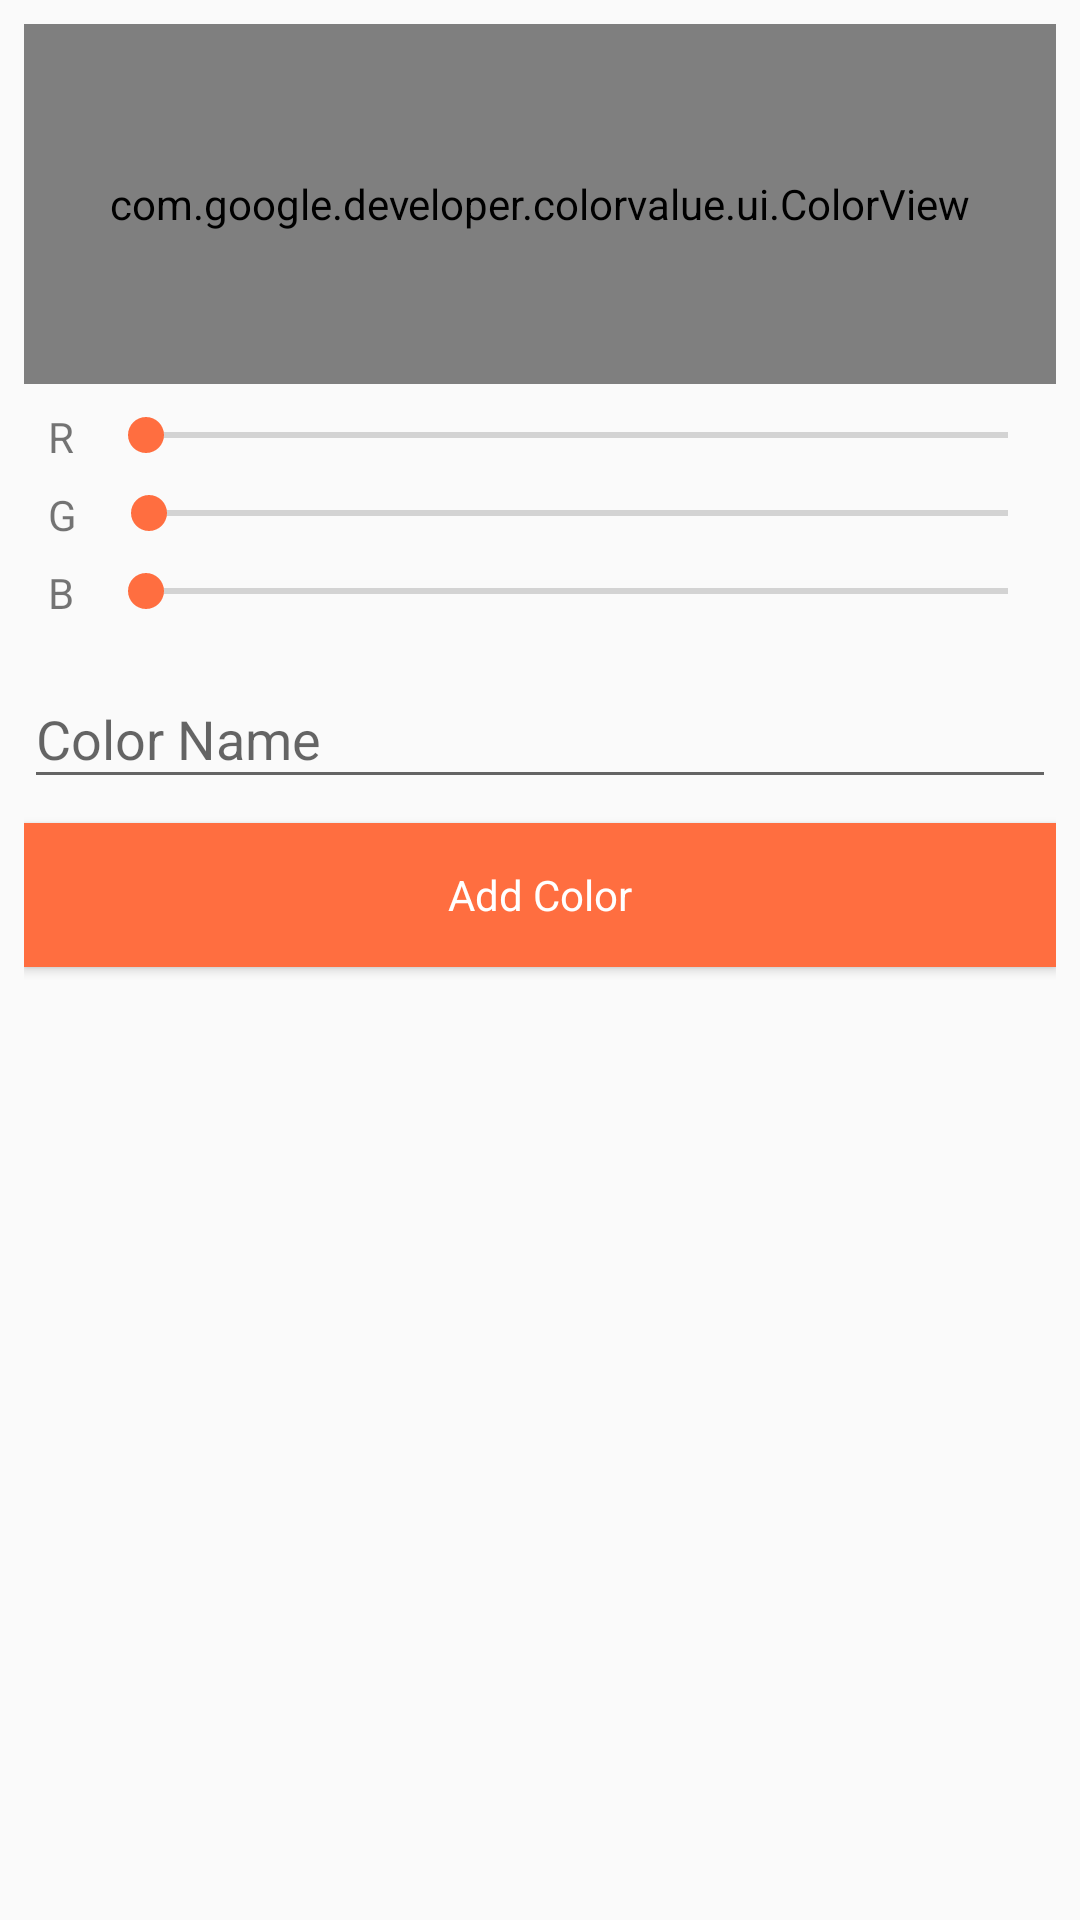

Here is an Android app screen rendered from its layout file. Give the layout XML and the strings, colors and styles it references.
<!-- AndroidManifest.xml: application theme AppTheme -->
<!-- res/layout/activity_add_card.xml -->
<?xml version="1.0" encoding="utf-8"?>
<android.support.constraint.ConstraintLayout xmlns:android="http://schemas.android.com/apk/res/android"
    xmlns:app="http://schemas.android.com/apk/res-auto"
    xmlns:tools="http://schemas.android.com/tools"
    android:layout_width="match_parent"
    android:layout_height="match_parent"
    android:padding="8dp"
    tools:context="com.google.developer.colorvalue.AddCardActivity">

    <com.google.developer.colorvalue.ui.ColorView
        android:id="@+id/color"
        android:layout_width="0dp"
        android:layout_height="120dp"
        android:background="@android:color/black"
        android:textSize="@dimen/color_text_size"
        app:layout_constraintLeft_toLeftOf="parent"
        app:layout_constraintRight_toRightOf="parent"
        app:layout_constraintTop_toTopOf="parent" />

    <TextView
        android:id="@+id/text_red"
        android:layout_width="0dp"
        android:layout_height="wrap_content"
        android:layout_marginStart="8dp"
        android:text="@string/red_beam"
        app:layout_constraintLeft_toLeftOf="parent"
        app:layout_constraintTop_toTopOf="@+id/seek_red" />

    <SeekBar
        android:id="@+id/seek_red"
        android:layout_width="0dp"
        android:layout_height="wrap_content"
        android:layout_marginStart="8dp"
        android:layout_marginTop="8dp"
        android:max="255"
        app:layout_constraintLeft_toRightOf="@+id/text_red"
        app:layout_constraintRight_toRightOf="parent"
        app:layout_constraintTop_toBottomOf="@+id/color" />

    <TextView
        android:id="@+id/text_green"
        android:layout_width="0dp"
        android:layout_height="wrap_content"
        android:layout_marginStart="8dp"
        android:text="@string/green_beam"
        app:layout_constraintLeft_toLeftOf="parent"
        app:layout_constraintTop_toTopOf="@+id/seek_green" />

    <SeekBar
        android:id="@+id/seek_green"
        android:layout_width="0dp"
        android:layout_height="wrap_content"
        android:layout_marginStart="8dp"
        android:layout_marginTop="8dp"
        android:max="255"
        app:layout_constraintLeft_toRightOf="@+id/text_green"
        app:layout_constraintRight_toRightOf="parent"
        app:layout_constraintTop_toBottomOf="@+id/seek_red" />

    <TextView
        android:id="@+id/text_blue"
        android:layout_width="0dp"
        android:layout_height="wrap_content"
        android:layout_marginStart="8dp"
        android:text="@string/blue_beam"
        app:layout_constraintLeft_toLeftOf="parent"
        app:layout_constraintTop_toTopOf="@+id/seek_blue" />

    <SeekBar
        android:id="@+id/seek_blue"
        android:layout_width="0dp"
        android:layout_height="wrap_content"
        android:layout_marginStart="8dp"
        android:layout_marginTop="8dp"
        android:max="255"
        app:layout_constraintLeft_toRightOf="@+id/text_blue"
        app:layout_constraintRight_toRightOf="parent"
        app:layout_constraintTop_toBottomOf="@+id/seek_green" />

    <android.support.design.widget.TextInputLayout
        android:id="@+id/layout_name"
        android:layout_width="0dp"
        android:layout_height="wrap_content"
        android:layout_marginTop="8dp"
        app:layout_constraintLeft_toLeftOf="parent"
        app:layout_constraintRight_toRightOf="parent"
        app:layout_constraintTop_toBottomOf="@+id/seek_blue">

        <android.support.design.widget.TextInputEditText
            android:id="@+id/color_name"
            android:layout_width="match_parent"
            android:layout_height="wrap_content"
            android:hint="@string/input_color_name"
            android:maxLength="255"
            android:maxLines="1"
            tools:text="Red" />

    </android.support.design.widget.TextInputLayout>

    <Button
        android:id="@+id/button_add"
        style="?android:actionButtonStyle"
        android:layout_width="0dp"
        android:layout_height="wrap_content"
        android:layout_marginTop="8dp"
        android:background="@color/colorAccent"
        android:text="@string/button_add_color"
        android:textColor="@android:color/white"
        app:layout_constraintLeft_toLeftOf="parent"
        app:layout_constraintRight_toRightOf="parent"
        app:layout_constraintTop_toBottomOf="@+id/layout_name" />

</android.support.constraint.ConstraintLayout>
<!-- resources referenced by this layout -->
<resources>
  <color name="colorAccent">#FF6E40</color>
  <dimen name="color_text_size">0sp</dimen>
  <string name="blue_beam">B</string>
  <string name="button_add_color">Add Color</string>
  <string name="green_beam">G</string>
  <string name="input_color_name">Color Name</string>
  <string name="red_beam">R</string>
  <style name="AppTheme" parent="Theme.AppCompat.Light">
          
          <item name="colorPrimary">@color/colorPrimary</item>
          <item name="colorPrimaryDark">@color/colorPrimaryDark</item>
          <item name="colorAccent">@color/colorAccent</item>
      </style>
  <color name="colorPrimary">#FAFAFA</color>
  <color name="colorPrimaryDark">#C7C7C7</color>
</resources>
